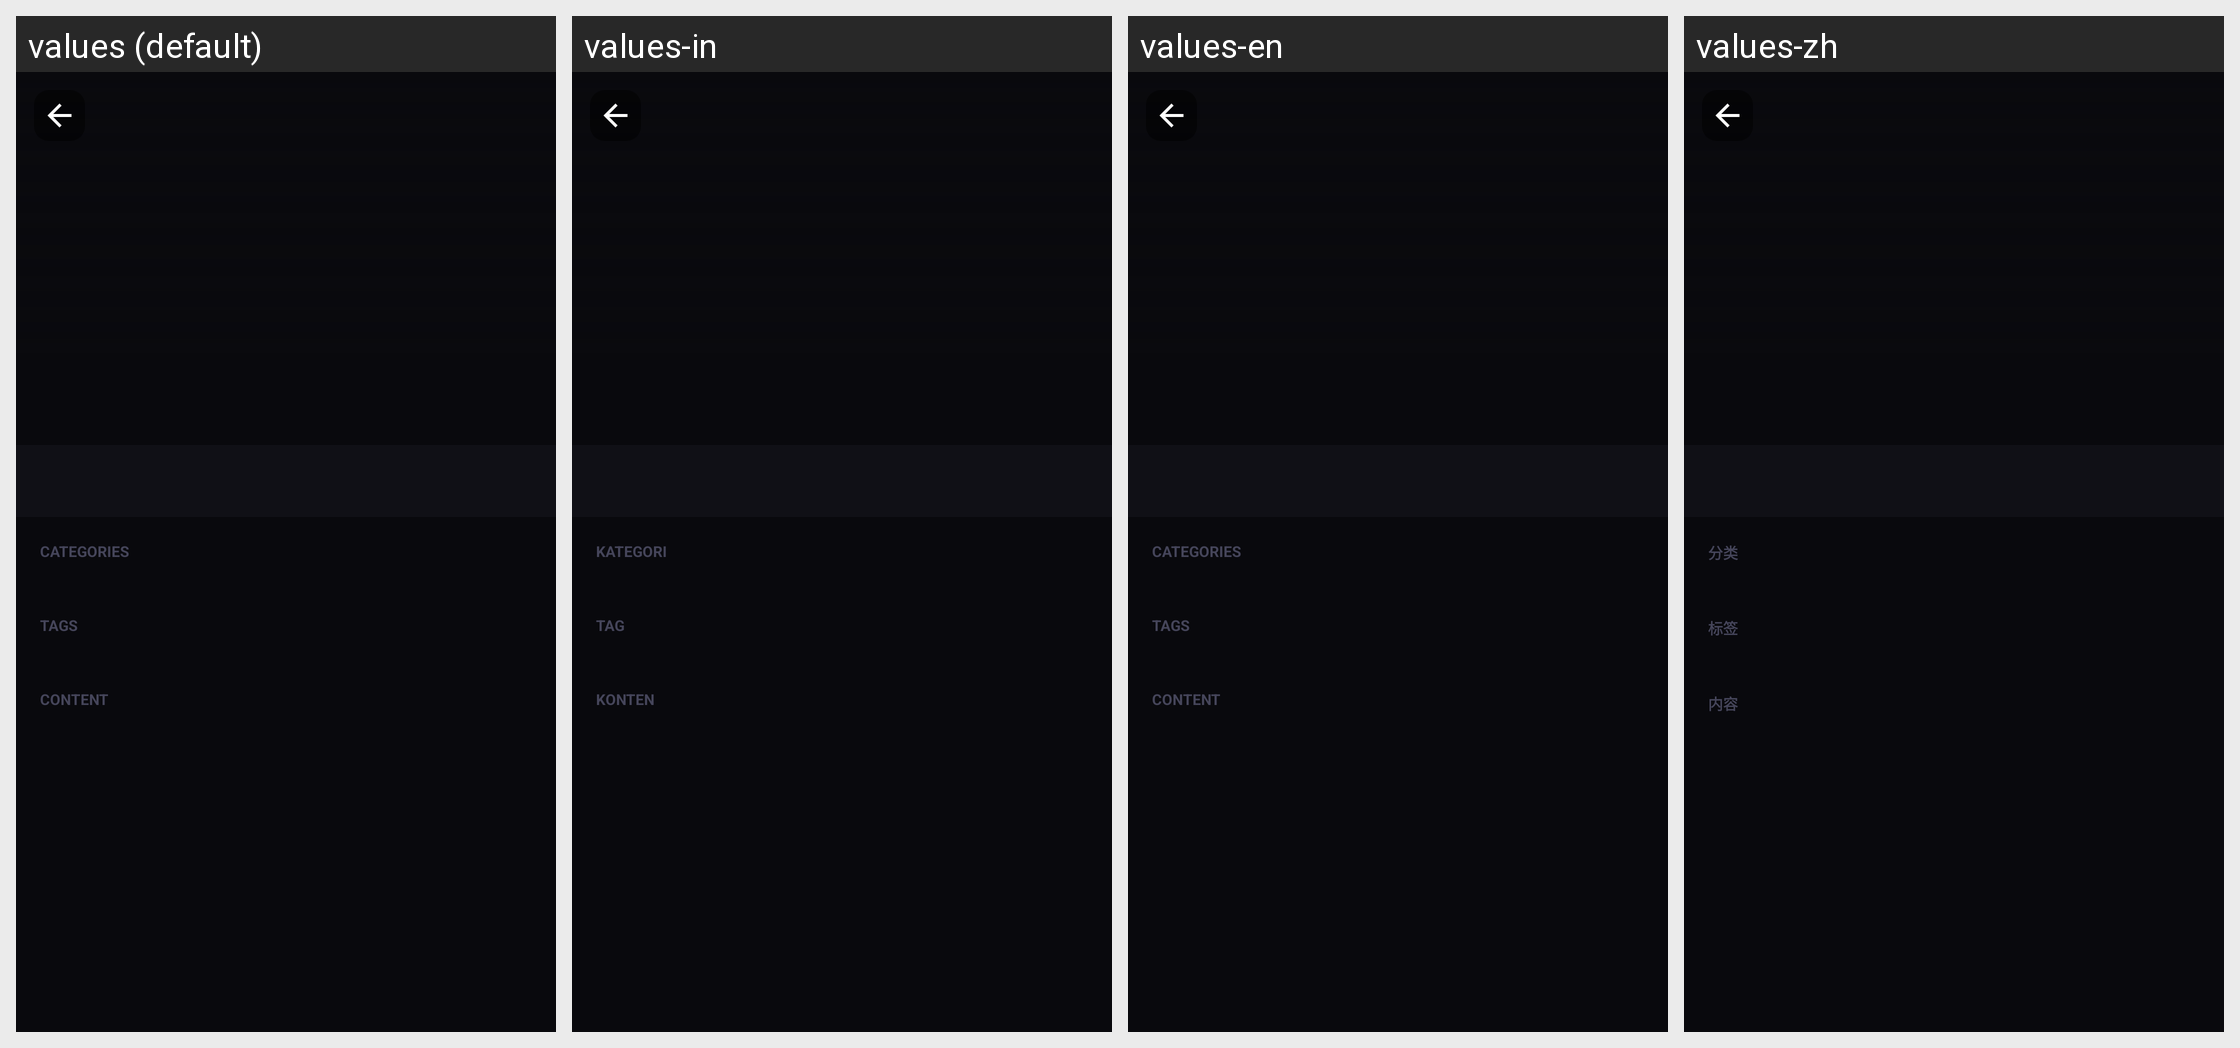

The same Android screen rendered under several of its app's locales, left to right. List the strings drawn on it with the default value and each locale's translation.
Android screen res/layout/activity_online_game_detail.xml rendered under 4 locales, left to right: values (default), values-in, values-en, values-zh. Device: Nexus 5 (rendered at 1080×1920; each locale shown at half size, 540×960, under a caption strip naming it); theme Theme.MinHub.
Other locales in the repository, not shown: values-af, values-am, values-ar, values-as, values-az, values-be, values-bg, values-bn, values-bs, values-ca, values-cs, values-da, values-de, values-el, values-en-rGB, values-es, values-es-rUS, values-et, values-eu, values-fa, values-fi, values-fr, values-fr-rCA, values-gl, values-gu, values-hi, values-hr, values-hu, values-hy, values-is, values-it, values-iw, values-ja, values-ka, values-kk, values-km, values-kn, values-ko, values-ky, values-lo, values-lt, values-lv, values-mk, values-ml, values-mn, values-mr, values-ms, values-my, values-nb, values-ne, values-nl, values-or, values-pa, values-pl, values-pt, values-pt-rBR, values-pt-rPT, values-ro, values-ru, values-si, values-sk, values-sl, values-sq, values-sr, values-sv, values-sw, values-ta, values-te, values-th, values-tl, values-tr, values-uk, values-ur, values-uz, values-vi, values-zh-rCN, values-zh-rHK, values-zh-rTW, values-zu.
Strings drawn on this screen, with the default value and each locale's value (text and hints the layout hard-codes, and strings that could not be matched under every locale, appear in the picture but are not listed):

online_detail_section_categories
  values: CATEGORIES
  values-in: KATEGORI
  values-en: CATEGORIES
  values-zh: 分类

online_detail_section_tags
  values: TAGS
  values-in: TAG
  values-en: TAGS
  values-zh: 标签

online_detail_section_content
  values: CONTENT
  values-in: KONTEN
  values-en: CONTENT
  values-zh: 内容
